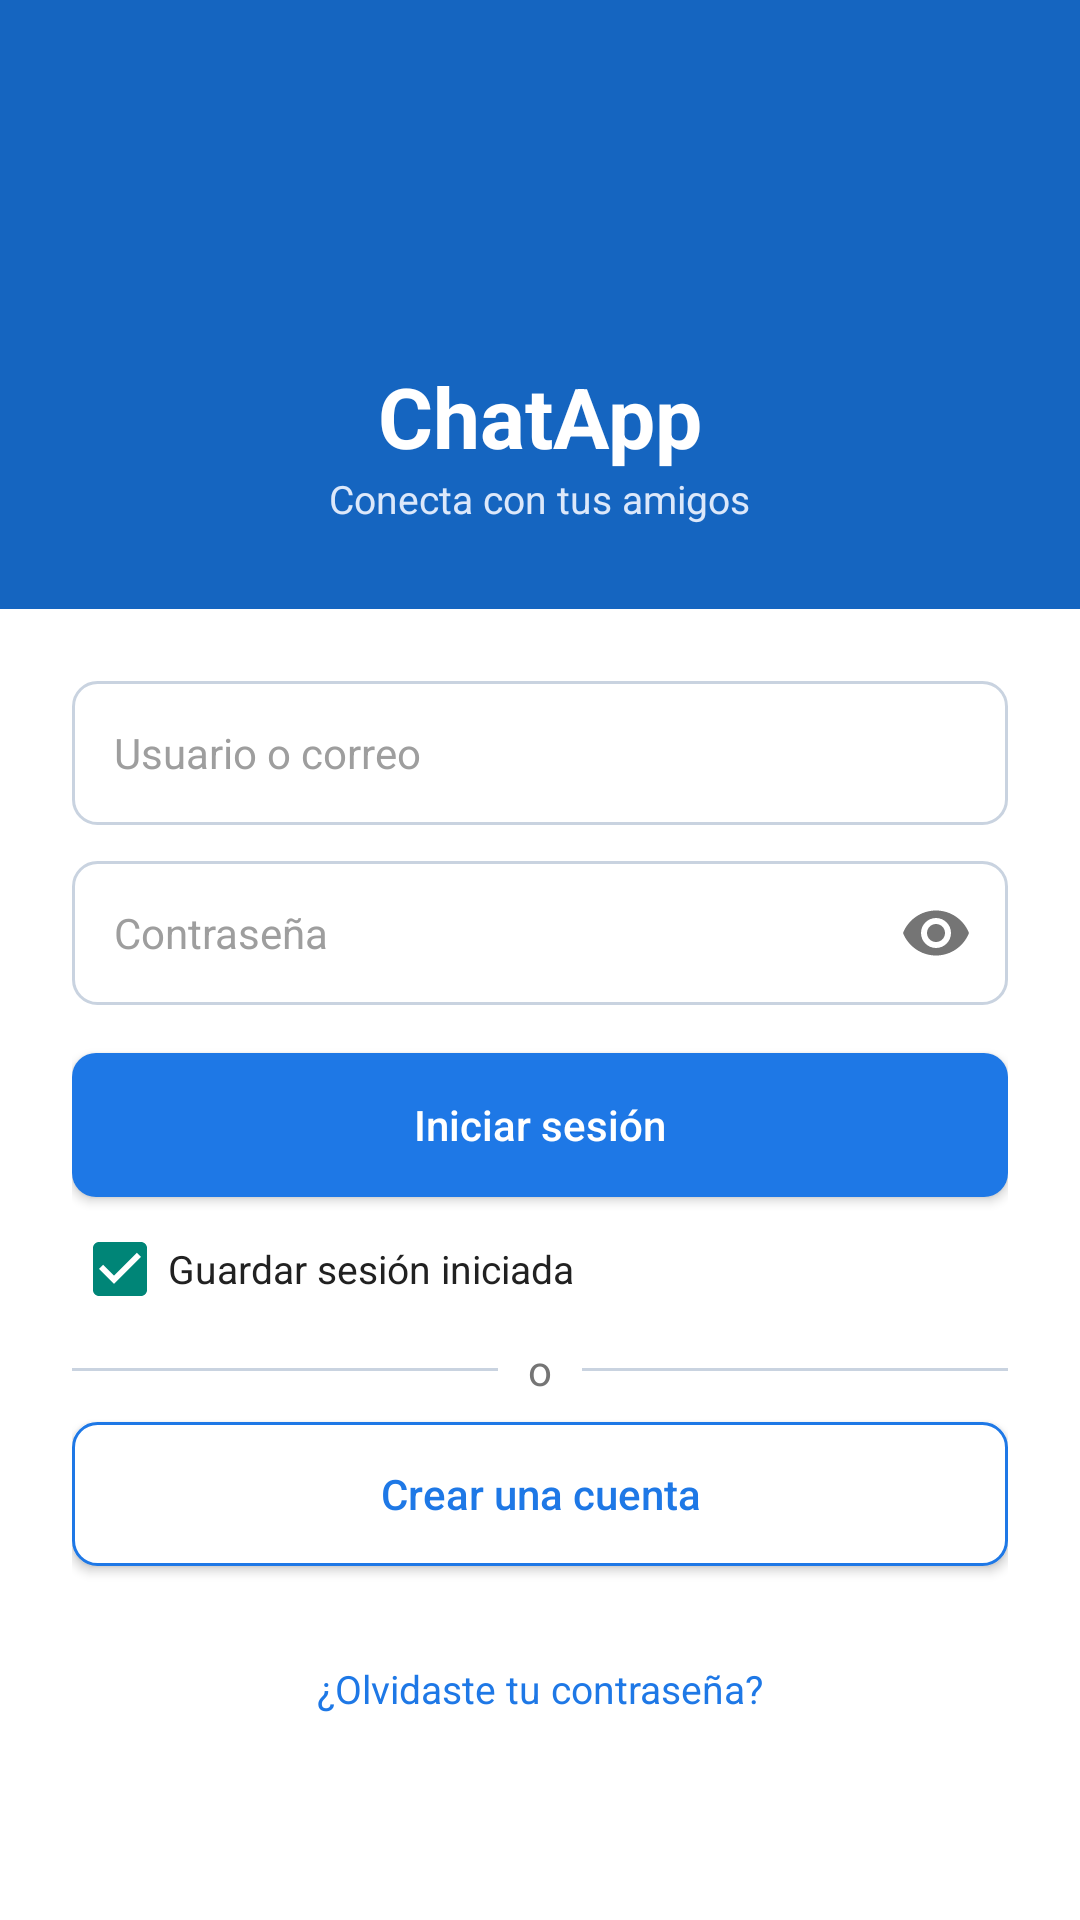

Produce the Android XML layout that renders to this screen, including the resource entries it uses.
<!-- AndroidManifest.xml: application theme Theme.ChatApp -->
<!-- res/layout/activity_login.xml -->
<?xml version="1.0" encoding="utf-8"?>
<LinearLayout xmlns:android="http://schemas.android.com/apk/res/android"
    android:id="@+id/root"
    android:layout_width="match_parent"
    android:layout_height="match_parent"
    android:background="@color/chat_azul"
    android:orientation="vertical">

    <LinearLayout
        android:layout_width="match_parent"
        android:layout_height="wrap_content"
        android:gravity="center"
        android:orientation="vertical"
        android:paddingTop="40dp"
        android:paddingBottom="28dp">

        <ImageView
            android:layout_width="72dp"
            android:layout_height="72dp"
            android:contentDescription="Logo"
            android:src="@drawable/ic_chat_logo" />

        <TextView
            android:layout_width="wrap_content"
            android:layout_height="wrap_content"
            android:layout_marginTop="8dp"
            android:text="ChatApp"
            android:textColor="#FFFFFF"
            android:textSize="28sp"
            android:textStyle="bold" />

        <TextView
            android:layout_width="wrap_content"
            android:layout_height="wrap_content"
            android:text="Conecta con tus amigos"
            android:textColor="#DCE8FA"
            android:textSize="13sp" />
    </LinearLayout>

    <ScrollView
        android:layout_width="match_parent"
        android:layout_height="0dp"
        android:layout_weight="1"
        android:background="#FFFFFF"
        android:fillViewport="true">

        <LinearLayout
            android:layout_width="match_parent"
            android:layout_height="wrap_content"
            android:orientation="vertical"
            android:padding="24dp">

            <EditText
                android:id="@+id/etUsuario"
                android:layout_width="match_parent"
                android:layout_height="48dp"
                android:background="@drawable/bg_input"
                android:hint="Usuario o correo"
                android:inputType="text"
                android:maxLines="1"
                android:paddingStart="14dp"
                android:paddingEnd="14dp"
                android:textColor="@color/chat_texto"
                android:textColorHint="#9E9E9E"
                android:textSize="14sp" />

            <FrameLayout
                android:layout_width="match_parent"
                android:layout_height="wrap_content"
                android:layout_marginTop="12dp">

                <EditText
                    android:id="@+id/etClave"
                    android:layout_width="match_parent"
                    android:layout_height="48dp"
                    android:background="@drawable/bg_input"
                    android:hint="Contraseña"
                    android:inputType="textPassword"
                    android:maxLines="1"
                    android:paddingStart="14dp"
                    android:paddingEnd="48dp"
                    android:textColor="@color/chat_texto"
                    android:textColorHint="#9E9E9E"
                    android:textSize="14sp" />

                <ImageView
                    android:id="@+id/ivVer"
                    android:layout_width="24dp"
                    android:layout_height="24dp"
                    android:layout_gravity="end|center_vertical"
                    android:layout_marginEnd="12dp"
                    android:contentDescription="Mostrar contraseña"
                    android:src="@drawable/ic_eye" />
            </FrameLayout>

            <androidx.appcompat.widget.AppCompatButton
                android:id="@+id/btnIniciar"
                android:layout_width="match_parent"
                android:layout_height="48dp"
                android:layout_marginTop="16dp"
                android:background="@drawable/bg_boton_azul"
                android:text="Iniciar sesión"
                android:textAllCaps="false"
                android:textColor="#FFFFFF"
                android:textSize="14sp" />

            <CheckBox
                android:id="@+id/cbGuardar"
                android:layout_width="wrap_content"
                android:layout_height="wrap_content"
                android:layout_marginTop="8dp"
                android:checked="true"
                android:text="Guardar sesión iniciada"
                android:textColor="@color/chat_texto"
                android:textSize="13sp" />

            <LinearLayout
                android:layout_width="match_parent"
                android:layout_height="wrap_content"
                android:layout_marginTop="8dp"
                android:layout_marginBottom="8dp"
                android:gravity="center_vertical"
                android:orientation="horizontal">

                <View
                    android:layout_width="0dp"
                    android:layout_height="1dp"
                    android:layout_weight="1"
                    android:background="@color/chat_borde" />

                <TextView
                    android:layout_width="wrap_content"
                    android:layout_height="wrap_content"
                    android:paddingStart="10dp"
                    android:paddingEnd="10dp"
                    android:text="o"
                    android:textColor="@color/chat_texto_sec" />

                <View
                    android:layout_width="0dp"
                    android:layout_height="1dp"
                    android:layout_weight="1"
                    android:background="@color/chat_borde" />
            </LinearLayout>

            <androidx.appcompat.widget.AppCompatButton
                android:id="@+id/btnCrearCuenta"
                android:layout_width="match_parent"
                android:layout_height="48dp"
                android:background="@drawable/bg_boton_borde"
                android:text="Crear una cuenta"
                android:textAllCaps="false"
                android:textColor="@color/chat_azul_claro"
                android:textSize="14sp" />

            <TextView
                android:id="@+id/tvOlvido"
                android:layout_width="match_parent"
                android:layout_height="wrap_content"
                android:layout_marginTop="24dp"
                android:gravity="center"
                android:padding="8dp"
                android:text="¿Olvidaste tu contraseña?"
                android:textColor="@color/chat_azul_claro"
                android:textSize="13sp" />
        </LinearLayout>
    </ScrollView>
</LinearLayout>
<!-- resources referenced by this layout -->
<resources>
  <color name="chat_azul">#1565C0</color>
  <color name="chat_azul_claro">#1E78E6</color>
  <color name="chat_borde">#C9D3E0</color>
  <color name="chat_texto">#212121</color>
  <color name="chat_texto_sec">#757575</color>
  <!-- drawable bg_boton_azul (drawable) -->
  <?xml version="1.0" encoding="utf-8"?>
  <shape xmlns:android="http://schemas.android.com/apk/res/android" android:shape="rectangle">
      <solid android:color="@color/chat_azul_claro" />
      <corners android:radius="8dp" />
  </shape>
  <!-- drawable bg_boton_borde (drawable) -->
  <?xml version="1.0" encoding="utf-8"?>
  <shape xmlns:android="http://schemas.android.com/apk/res/android" android:shape="rectangle">
      <solid android:color="#FFFFFF" />
      <stroke android:width="1dp" android:color="@color/chat_azul_claro" />
      <corners android:radius="8dp" />
  </shape>
  <!-- drawable bg_input (drawable) -->
  <?xml version="1.0" encoding="utf-8"?>
  <shape xmlns:android="http://schemas.android.com/apk/res/android" android:shape="rectangle">
      <solid android:color="#FFFFFF" />
      <stroke android:width="1dp" android:color="@color/chat_borde" />
      <corners android:radius="8dp" />
  </shape>
  <!-- drawable ic_eye (drawable) -->
  <vector xmlns:android="http://schemas.android.com/apk/res/android"
      android:width="24dp" android:height="24dp"
      android:viewportWidth="24" android:viewportHeight="24">
      <path android:fillColor="#757575"
          android:pathData="M12,4.5C7,4.5 2.73,7.61 1,12c1.73,4.39 6,7.5 11,7.5s9.27,-3.11 11,-7.5c-1.73,-4.39 -6,-7.5 -11,-7.5zM12,17c-2.76,0 -5,-2.24 -5,-5s2.24,-5 5,-5 5,2.24 5,5 -2.24,5 -5,5zM12,9c-1.66,0 -3,1.34 -3,3s1.34,3 3,3 3,-1.34 3,-3 -1.34,-3 -3,-3z" />
  </vector>
  <style name="Theme.ChatApp" parent="Theme.AppCompat.DayNight.NoActionBar">
          <item name="colorPrimary">@color/chat_azul</item>
          <item name="colorSecondary">@color/chat_azul_claro</item>
      </style>
</resources>
